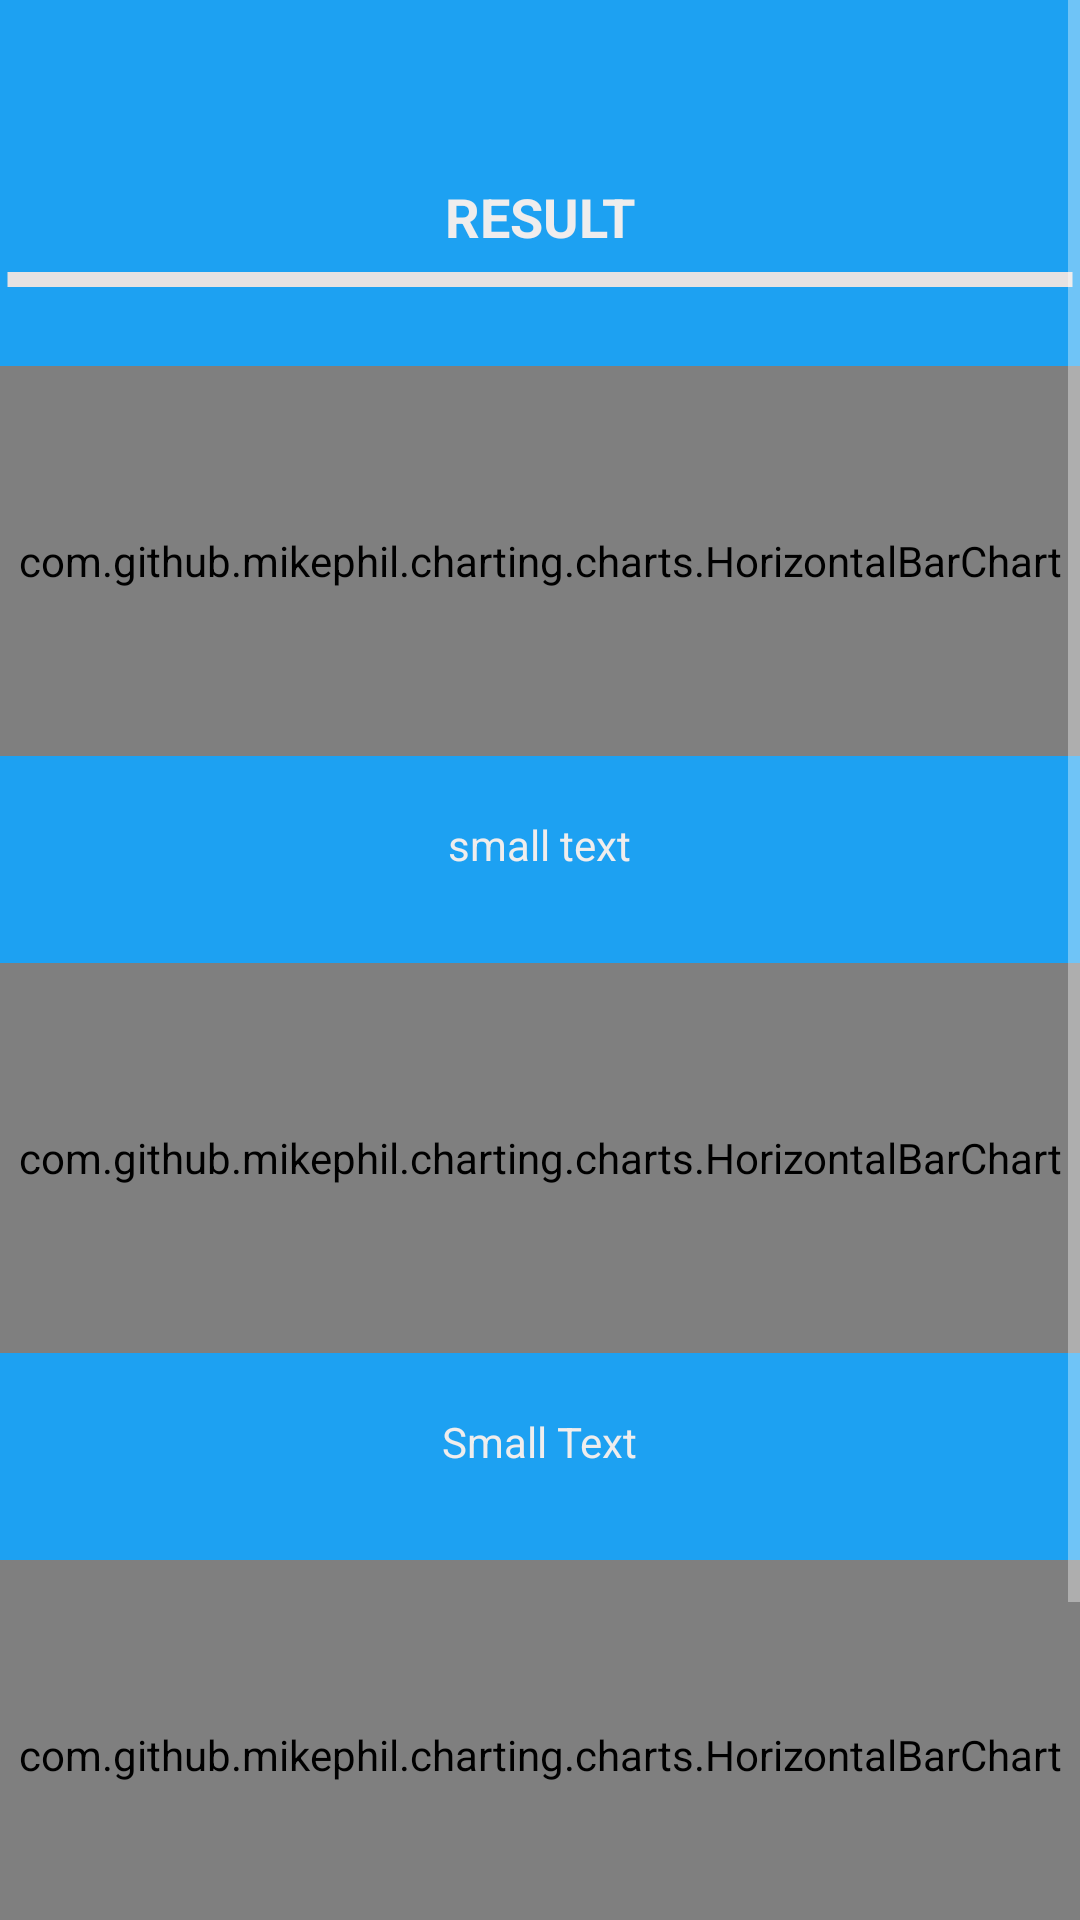

Layout XML and referenced resources for this Android screen:
<!-- AndroidManifest.xml: application theme Theme.AppCompat.NoActionBar -->
<!-- res/layout/test_layout.xml -->
<?xml version="1.0" encoding="utf-8"?>
<ScrollView xmlns:android="http://schemas.android.com/apk/res/android"
    android:orientation="vertical" android:layout_width="match_parent"
    android:layout_height="match_parent"
    android:background="#1da1f2">

<RelativeLayout
    android:layout_width="match_parent"
    android:layout_height="match_parent">
    <com.github.mikephil.charting.charts.HorizontalBarChart
        android:id="@+id/chart"
        android:layout_width="match_parent"
        android:layout_height="130dp"
        android:layout_alignParentTop="true"
        android:layout_alignParentStart="true"
        android:layout_marginTop="122dp" />
    <TextView
        android:layout_width="wrap_content"
        android:layout_height="wrap_content"
        android:textAppearance="?android:attr/textAppearanceSmall"
        android:text="small text"
        android:id="@+id/textView9"
        android:layout_below="@+id/chart"
        android:textColor="@color/tw__solid_white"
        android:layout_centerHorizontal="true"
        android:layout_marginTop="20dp"/>
    <com.github.mikephil.charting.charts.HorizontalBarChart
        android:id="@+id/chart2"
        android:layout_below="@id/textView9"
        android:layout_width="match_parent"
        android:layout_height="130dp"
        android:layout_alignParentStart="true"
        android:layout_marginTop="30dp" />

    <TextView
        android:layout_width="wrap_content"
        android:layout_height="wrap_content"
        android:textAppearance="?android:attr/textAppearanceSmall"
        android:text="Small Text"
        android:id="@+id/textView2"
        android:layout_below="@+id/chart2"
        android:textColor="@color/tw__solid_white"
        android:layout_centerHorizontal="true"
        android:layout_marginTop="20dp" />

    <com.github.mikephil.charting.charts.HorizontalBarChart
        android:id="@+id/chart3"
        android:layout_below="@id/textView2"
        android:layout_width="match_parent"
        android:layout_height="130dp"
        android:layout_alignParentStart="true"
        android:layout_marginTop="30dp" />

    <TextView
        android:layout_width="wrap_content"
        android:layout_height="wrap_content"
        android:textAppearance="?android:attr/textAppearanceSmall"
        android:text="Small Text"
        android:id="@+id/textView8"
        android:layout_below="@+id/chart3"
        android:textColor="@color/tw__solid_white"
        android:layout_centerHorizontal="true"
        android:layout_marginTop="20dp" />

    <TextView
        android:layout_width="match_parent"
        android:layout_height="wrap_content"
        android:textAppearance="?android:attr/textAppearanceMedium"
        android:background="@drawable/line"
        android:id="@+id/textView5"
        android:layout_marginTop="81dp"
        android:layout_alignParentTop="true"
        android:layout_centerHorizontal="true" />

    <TextView
        android:layout_width="wrap_content"
        android:layout_height="wrap_content"
        android:textAppearance="?android:attr/textAppearanceMedium"
        android:text="RESULT"
        android:id="@+id/textView6"
        android:textStyle="bold"
        android:textColor="@color/tw__solid_white"
        android:layout_alignParentTop="true"
        android:layout_centerHorizontal="true"
        android:layout_marginTop="60dp"/>

    <Button
        android:layout_width="180dp"
        android:layout_height="wrap_content"
        android:text="Choose another topic"
        android:id="@+id/button3"
        android:layout_below="@id/textView8"
        android:layout_alignParentBottom="true"
        android:layout_centerHorizontal="true"
        android:layout_marginTop="30dp"
        android:background="@drawable/mybutton"/>
</RelativeLayout>
</ScrollView>
<!-- resources referenced by this layout -->
<resources>
  <color name="tw__solid_white">#EFEDED</color>
  <!-- drawable line (drawable) -->
  <?xml version="1.0" encoding="utf-8"?>
  <shape
      xmlns:android="http://schemas.android.com/apk/res/android"
      android:shape="line">
      <stroke
          android:width="5dp"
          android:color="#E6E2E2" />
      <size android:height="2dp" />
  </shape>
</resources>
